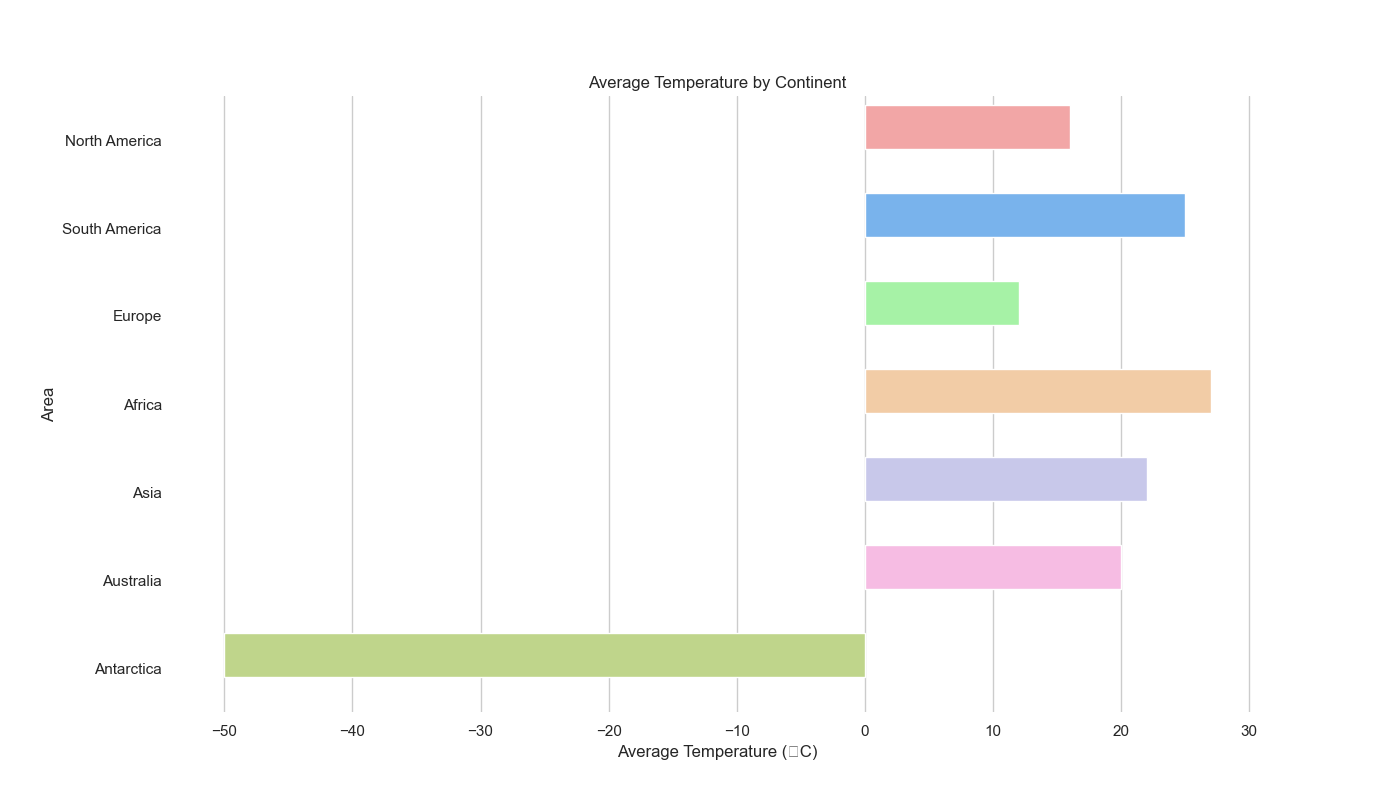

The file beside this chart, header and first rows:
Area, Average_Temperature
North America, 16
South America, 25
Europe, 12
Africa, 27
Asia, 22
Australia, 20
Antarctica, -50
